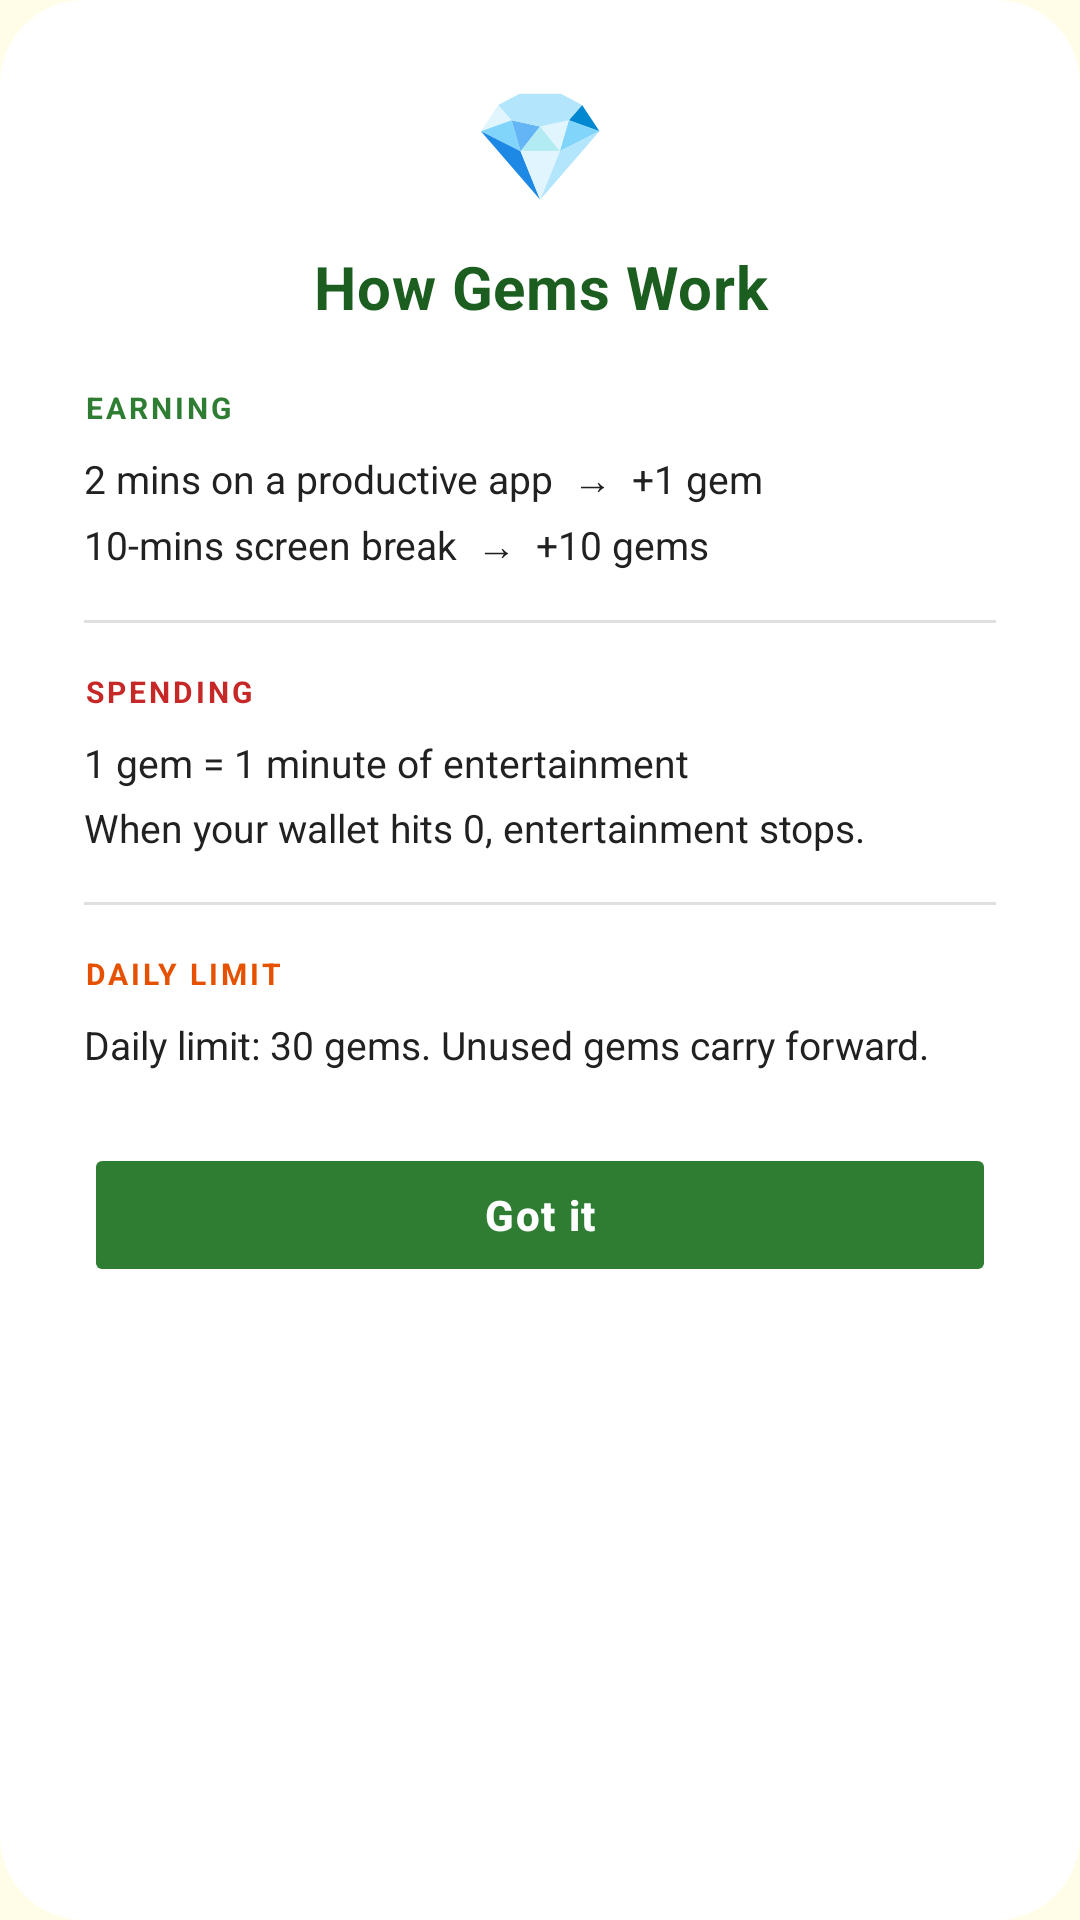

Write the Android layout XML for this screen, with the resource values it uses.
<!-- AndroidManifest.xml: application theme Theme.Kyzen -->
<!-- res/layout/dialog_gem_economy.xml -->
<?xml version="1.0" encoding="utf-8"?>
<LinearLayout
    xmlns:android="http://schemas.android.com/apk/res/android"
    android:layout_width="match_parent"
    android:layout_height="wrap_content"
    android:orientation="vertical"
    android:background="@drawable/bg_dialog_card"
    android:paddingStart="28dp"
    android:paddingEnd="28dp"
    android:paddingTop="28dp"
    android:paddingBottom="24dp"
    android:layout_margin="24dp">

    
    <TextView
        android:layout_width="wrap_content"
        android:layout_height="wrap_content"
        android:text="💎"
        android:textSize="36sp"
        android:gravity="center"
        android:includeFontPadding="false"
        android:layout_gravity="center_horizontal"
        android:layout_marginBottom="12dp" />

    
    <TextView
        android:layout_width="match_parent"
        android:layout_height="wrap_content"
        android:text="How Gems Work"
        android:textSize="20sp"
        android:textStyle="bold"
        android:textColor="@color/kyzen_green_dark"
        android:gravity="center"
        android:letterSpacing="0.01"
        android:layout_marginBottom="20dp" />

    
    <TextView
        android:layout_width="wrap_content"
        android:layout_height="wrap_content"
        android:text="EARNING"
        android:textSize="10sp"
        android:textStyle="bold"
        android:textAllCaps="true"
        android:textColor="@color/kyzen_green_medium"
        android:letterSpacing="0.10"
        android:layout_marginBottom="8dp" />

    <TextView
        android:id="@+id/txtEarnRate1"
        android:layout_width="match_parent"
        android:layout_height="wrap_content"
        android:text="2 mins on a productive app  →  +1 gem"
        android:textSize="13sp"
        android:textColor="@color/kyzen_grey_dark"
        android:lineSpacingExtra="3dp"
        android:layout_marginBottom="4dp" />

    <TextView
        android:id="@+id/txtEarnRate2"
        android:layout_width="match_parent"
        android:layout_height="wrap_content"
        android:text="10-mins screen break  →  +10 gems"
        android:textSize="13sp"
        android:textColor="@color/kyzen_grey_dark"
        android:lineSpacingExtra="3dp"
        android:layout_marginBottom="16dp" />

    
    <View
        android:layout_width="match_parent"
        android:layout_height="1dp"
        android:background="@color/kyzen_grey_divider"
        android:layout_marginBottom="16dp" />

    
    <TextView
        android:layout_width="wrap_content"
        android:layout_height="wrap_content"
        android:text="SPENDING"
        android:textSize="10sp"
        android:textStyle="bold"
        android:textAllCaps="true"
        android:textColor="@color/kyzen_red_medium"
        android:letterSpacing="0.10"
        android:layout_marginBottom="8dp" />

    <TextView
        android:id="@+id/txtSpendRate"
        android:layout_width="match_parent"
        android:layout_height="wrap_content"
        android:text="1 gem = 1 minute of entertainment"
        android:textSize="13sp"
        android:textColor="@color/kyzen_grey_dark"
        android:lineSpacingExtra="3dp"
        android:layout_marginBottom="4dp" />

    <TextView
        android:layout_width="match_parent"
        android:layout_height="wrap_content"
        android:text="When your wallet hits 0, entertainment stops."
        android:textSize="13sp"
        android:textColor="@color/kyzen_grey_dark"
        android:lineSpacingExtra="3dp"
        android:layout_marginBottom="16dp" />

    
    <View
        android:layout_width="match_parent"
        android:layout_height="1dp"
        android:background="@color/kyzen_grey_divider"
        android:layout_marginBottom="16dp" />

    
    <TextView
        android:layout_width="wrap_content"
        android:layout_height="wrap_content"
        android:text="DAILY LIMIT"
        android:textSize="10sp"
        android:textStyle="bold"
        android:textAllCaps="true"
        android:textColor="@color/kyzen_amber_dark"
        android:letterSpacing="0.10"
        android:layout_marginBottom="8dp" />

    <TextView
        android:id="@+id/txtDailyCap"
        android:layout_width="match_parent"
        android:layout_height="wrap_content"
        android:text="Daily limit: 30 gems. Unused gems carry forward."
        android:textSize="13sp"
        android:textColor="@color/kyzen_grey_dark"
        android:lineSpacingExtra="3dp"
        android:layout_marginBottom="24dp" />

    
    <Button
        android:id="@+id/btnGemEconomyClose"
        android:layout_width="match_parent"
        android:layout_height="48dp"
        android:text="Got it"
        android:textSize="14sp"
        android:textStyle="bold"
        android:textAllCaps="false"
        android:textColor="@color/kyzen_white"
        android:backgroundTint="@color/kyzen_green_medium"
        android:stateListAnimator="@null"
        android:letterSpacing="0.04"
        android:insetTop="0dp"
        android:insetBottom="0dp" />

</LinearLayout>
<!-- resources referenced by this layout -->
<resources>
  <color name="kyzen_amber_dark">#E65100</color>
  <color name="kyzen_green_dark">#1B5E20</color>
  <color name="kyzen_green_medium">#2E7D32</color>
  <color name="kyzen_grey_dark">#212121</color>
  <color name="kyzen_grey_divider">#E0E0E0</color>
  <color name="kyzen_red_medium">#C62828</color>
  <color name="kyzen_white">#FFFFFF</color>
  <!-- drawable bg_dialog_card (drawable) -->
  <?xml version="1.0" encoding="utf-8"?>
  <shape xmlns:android="http://schemas.android.com/apk/res/android"
      android:shape="rectangle">
      <corners android:radius="28dp" />
      <solid android:color="@color/kyzen_white" />
  </shape>
  <style name="Theme.Kyzen" parent="Base.Theme.Kyzen" />
  <style name="Base.Theme.Kyzen" parent="Theme.Material3.DayNight.NoActionBar">
          
          <item name="android:windowBackground">@color/kyzen_yellow_bg</item>
          
          <item name="android:statusBarColor">@color/kyzen_green_bg_light</item>
          
          <item name="android:windowLightStatusBar">true</item>
      </style>
  <color name="kyzen_yellow_bg">#FFFDE7</color>
  <color name="kyzen_green_bg_light">#F1F8E9</color>
</resources>
